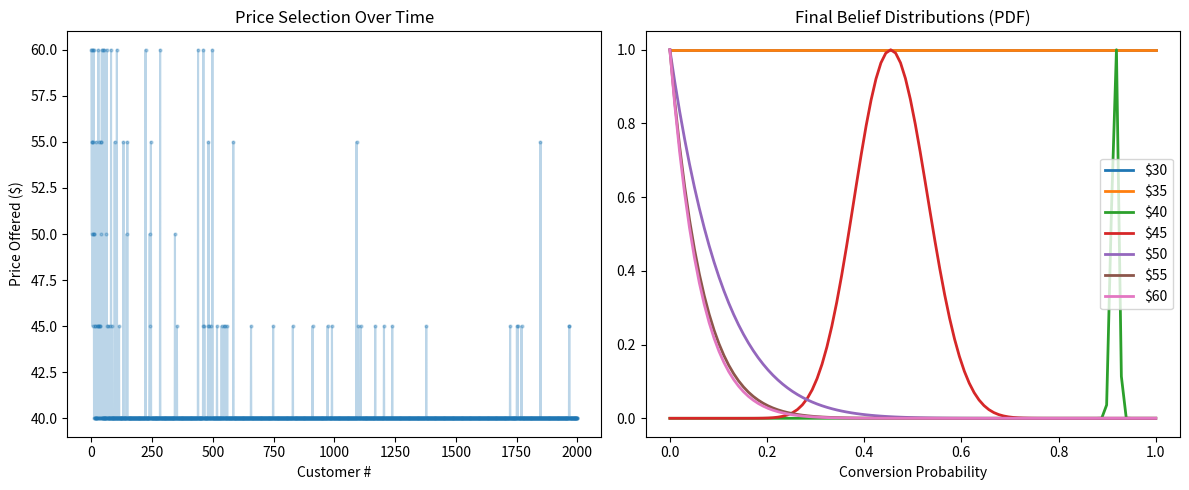

Write Python code to recreate this figure.
import numpy as np
import matplotlib.pyplot as plt
import pandas as pd

# --- CONFIGURATION ---
TRUE_VALUE = 45        # The "hidden" maximum price customers tolerate
PRICE_SENSITIVITY = 0.5 # How fast demand drops if price > value
PRODUCT_COST = 30      # It costs us $30 to make the product
DAYS = 2000            # How long we run the simulation

# --- 1. THE HIDDEN MARKET (The Environment) ---
class Market:
    def __init__(self, true_value, sensitivity):
        self.true_value = true_value
        self.sensitivity = sensitivity
    
    def get_customer_decision(self, price):
        """
        Simulates a real customer.
        Returns: 1 (Sale) or 0 (No Sale)
        """
        # Sigmoid Demand Curve
        # If Price < True Value, probability is high.
        # If Price > True Value, probability drops fast.
        prob_buy = 1 / (1 + np.exp(self.sensitivity * (price - self.true_value)))
        
        # Random decision based on that probability
        return 1 if np.random.random() < prob_buy else 0

# --- 2. THE BRAIN (Thompson Sampling Agent) ---
class BanditAgent:
    def __init__(self, possible_prices):
        self.prices = possible_prices
        # Initialize priors: Alpha=1, Beta=1 (Uniform Distribution - "We know nothing")
        self.alphas = np.ones(len(possible_prices))
        self.betas = np.ones(len(possible_prices))
        
    def select_price(self):
        """
        The Core Logic:
        1. Sample from Beta Distribution for each price.
        2. Calculate Expected PROFIT (Price - Cost) * Probability.
        3. Pick the price with highest Expected Profit.
        """
        best_price_idx = -1
        max_expected_profit = -float('inf')
        
        for i in range(len(self.prices)):
            # SAMPLE the probability (The "Wildcard" factor)
            sampled_prob = np.random.beta(self.alphas[i], self.betas[i])
            
            # CALCULATE PROFIT (Your Query #1)
            # We optimize for Profit, not just Revenue
            margin = self.prices[i] - PRODUCT_COST
            expected_profit = sampled_prob * margin
            
            if expected_profit > max_expected_profit:
                max_expected_profit = expected_profit
                best_price_idx = i
                
        return best_price_idx

    def update(self, price_idx, outcome):
        """
        The Learning Step:
        Outcome = 1 (Sale) -> Increase Alpha
        Outcome = 0 (No Sale) -> Increase Beta
        """
        if outcome == 1:
            self.alphas[price_idx] += 1
        else:
            self.betas[price_idx] += 1

# --- 3. THE SIMULATION LOOP ---
def run_simulation():
    # We test prices from $30 to $60
    prices = [30, 35, 40, 45, 50, 55, 60]
    
    market = Market(TRUE_VALUE, PRICE_SENSITIVITY)
    agent = BanditAgent(prices)
    
    history_prices = []
    history_rewards = []
    
    print(f"🚀 Starting Simulation: {DAYS} Days")
    print(f"💰 Product Cost: ${PRODUCT_COST}")
    print("-" * 30)

    for day in range(DAYS):
        # 1. Agent picks a price
        chosen_idx = agent.select_price()
        chosen_price = prices[chosen_idx]
        
        # 2. Market reacts
        sale = market.get_customer_decision(chosen_price)
        
        # 3. Agent learns
        agent.update(chosen_idx, sale)
        
        # 4. Log data
        profit = (chosen_price - PRODUCT_COST) if sale == 1 else 0
        history_prices.append(chosen_price)
        history_rewards.append(profit)
        
        # Optional: Print progress every 500 days
        if (day+1) % 500 == 0:
            print(f"Day {day+1}: Most chosen price recently is ${chosen_price}")

    # --- 4. VISUALIZATION ---
    plot_results(prices, agent, history_prices)

def plot_results(prices, agent, history_prices):
    # Plot 1: Which price did it pick over time?
    plt.figure(figsize=(12, 5))
    plt.subplot(1, 2, 1)
    plt.plot(history_prices, alpha=0.3, marker='o', markersize=2)
    plt.title("Price Selection Over Time")
    plt.xlabel("Customer #")
    plt.ylabel("Price Offered ($)")
    
    # Plot 2: The Final Beliefs (The "Brain")
    plt.subplot(1, 2, 2)
    x = np.linspace(0, 1, 100)
    for i, price in enumerate(prices):
        # Draw the Beta curve for each price
        y = (x**(agent.alphas[i]-1)) * ((1-x)**(agent.betas[i]-1))
        # Normalize for display
        y = y / y.max()
        plt.plot(x, y, label=f"${price}", linewidth=2)
        
    plt.title("Final Belief Distributions (PDF)")
    plt.xlabel("Conversion Probability")
    plt.legend()
    plt.tight_layout()
    plt.show()
    
    # Print Final Stats
    print("\n📊 Final Logic State:")
    for i, p in enumerate(prices):
        mean_prob = agent.alphas[i] / (agent.alphas[i] + agent.betas[i])
        print(f"Price ${p}: Est. Conv Rate: {mean_prob:.2f} | Samples: {int(agent.alphas[i]+agent.betas[i])}")

if __name__ == "__main__":
    run_simulation()